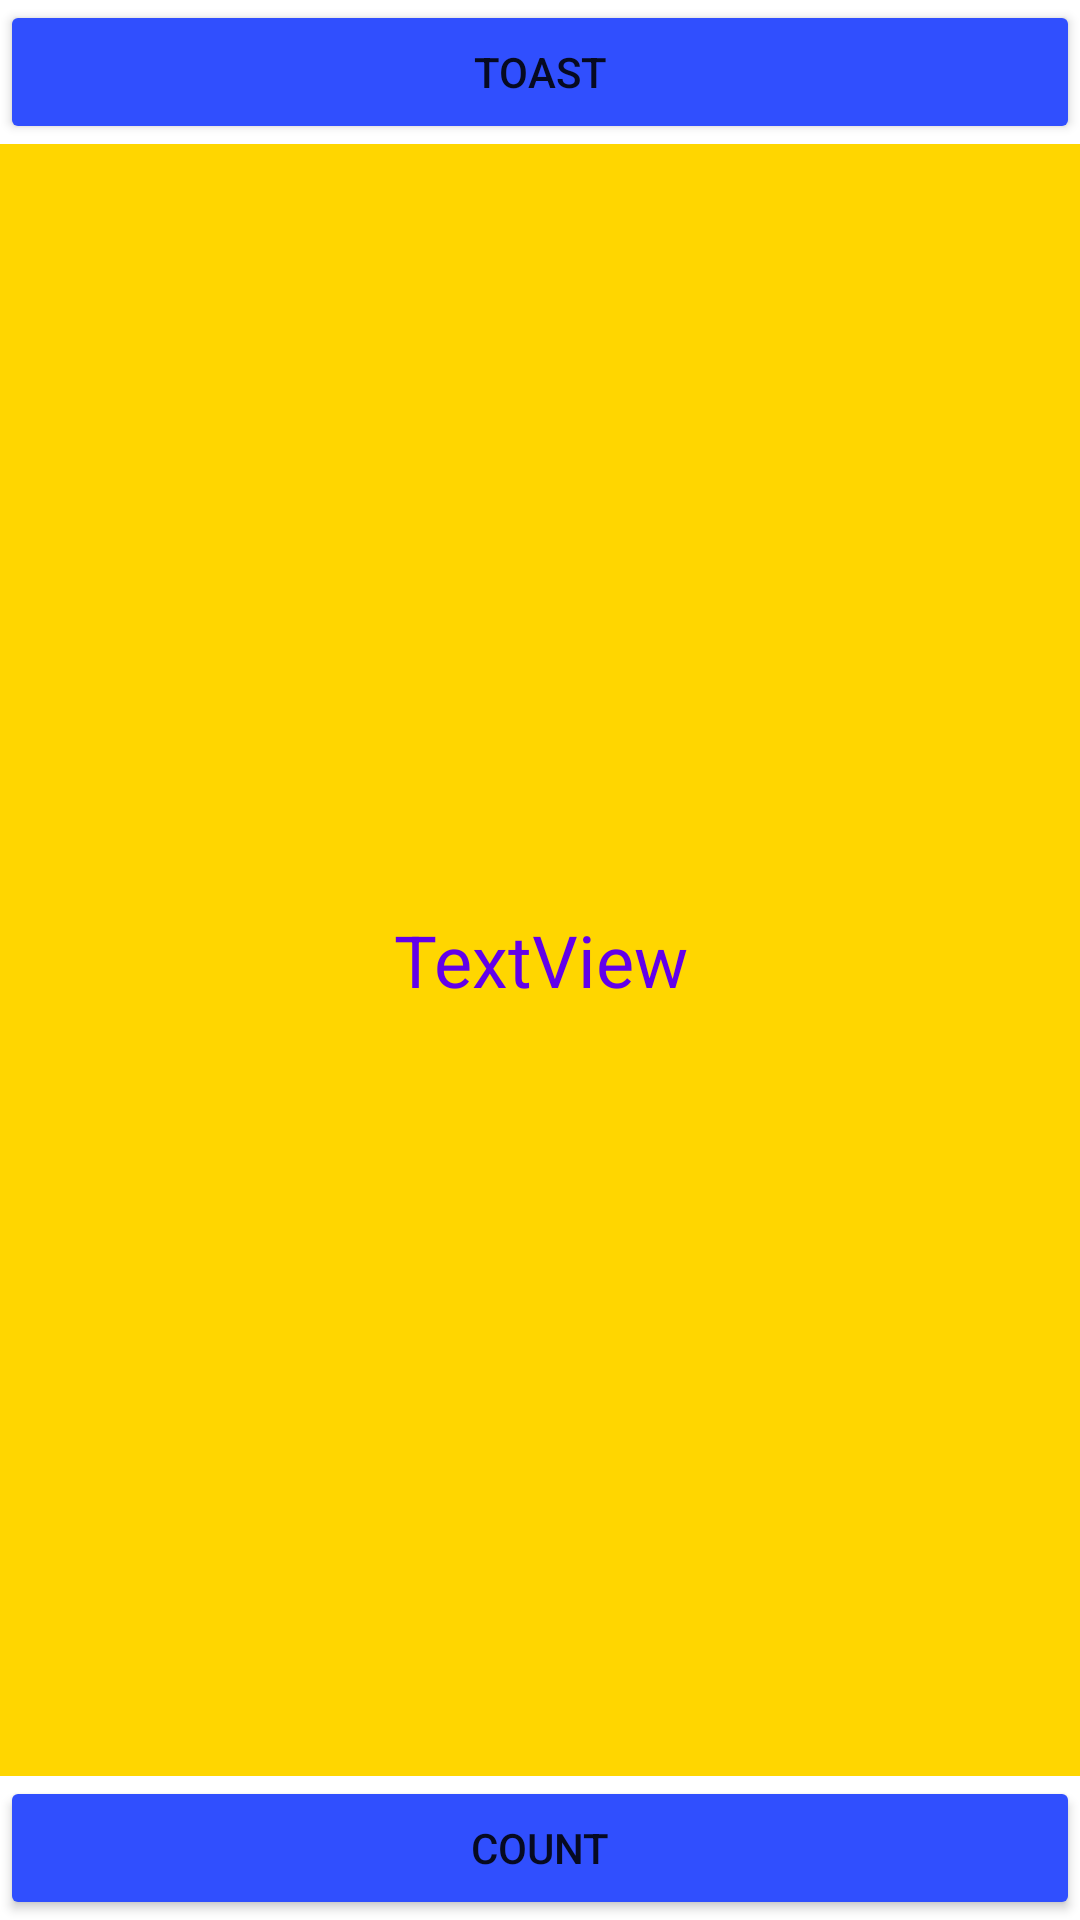

Produce the Android XML layout that renders to this screen, including the resource entries it uses.
<!-- AndroidManifest.xml: application theme Theme.TP1 -->
<!-- res/layout/activity_main.xml -->
<?xml version="1.0" encoding="utf-8"?>
<LinearLayout xmlns:android="http://schemas.android.com/apk/res/android"
    xmlns:app="http://schemas.android.com/apk/res-auto"
    xmlns:tools="http://schemas.android.com/tools"
    android:layout_width="match_parent"
    android:layout_height="match_parent"
    android:orientation="vertical"
    android:weightSum="1"
    tools:context=".Ex1">

    <Button
        android:id="@+id/showT"
        android:layout_width="match_parent"
        android:layout_height="wrap_content"
        android:layout_weight="0"
        android:backgroundTint="#304FFE"
        android:text="TOAST" />

    <TextView
        android:id="@+id/textView"
        android:layout_width="match_parent"
        android:layout_height="wrap_content"
        android:layout_weight="1"
        android:background="#FFD600"
        android:gravity="center"
        android:text="TextView"
        android:textColor="#6200EA"
        android:textSize="24sp" />

    <Button
        android:id="@+id/countT"
        android:layout_width="match_parent"
        android:layout_height="wrap_content"
        android:layout_weight="0"
        android:backgroundTint="#304FFE"
        android:text="Count" />
</LinearLayout>
<!-- resources referenced by this layout -->
<resources>
  <style name="Theme.TP1" parent="Theme.MaterialComponents.Light">
          
          <item name="colorPrimary">@color/purple_500</item>
          <item name="colorPrimaryVariant">@color/purple_700</item>
          <item name="colorOnPrimary">@color/white</item>
          
          <item name="colorSecondary">@color/teal_200</item>
          <item name="colorSecondaryVariant">@color/teal_700</item>
          <item name="colorOnSecondary">@color/black</item>
          
          <item name="android:statusBarColor" tools:targetApi="l">?attr/colorPrimaryVariant</item>
          
      </style>
  <!-- not gathered from this repository: default colours our renderer supplied (Android Studio template values) -->
  <color name="purple_500">#FF6200EE</color>
  <color name="purple_700">#FF3700B3</color>
  <color name="teal_200">#FF03DAC5</color>
  <color name="teal_700">#FF018786</color>
  <color name="black">#FF000000</color>
  <color name="white">#FFFFFFFF</color>
</resources>
